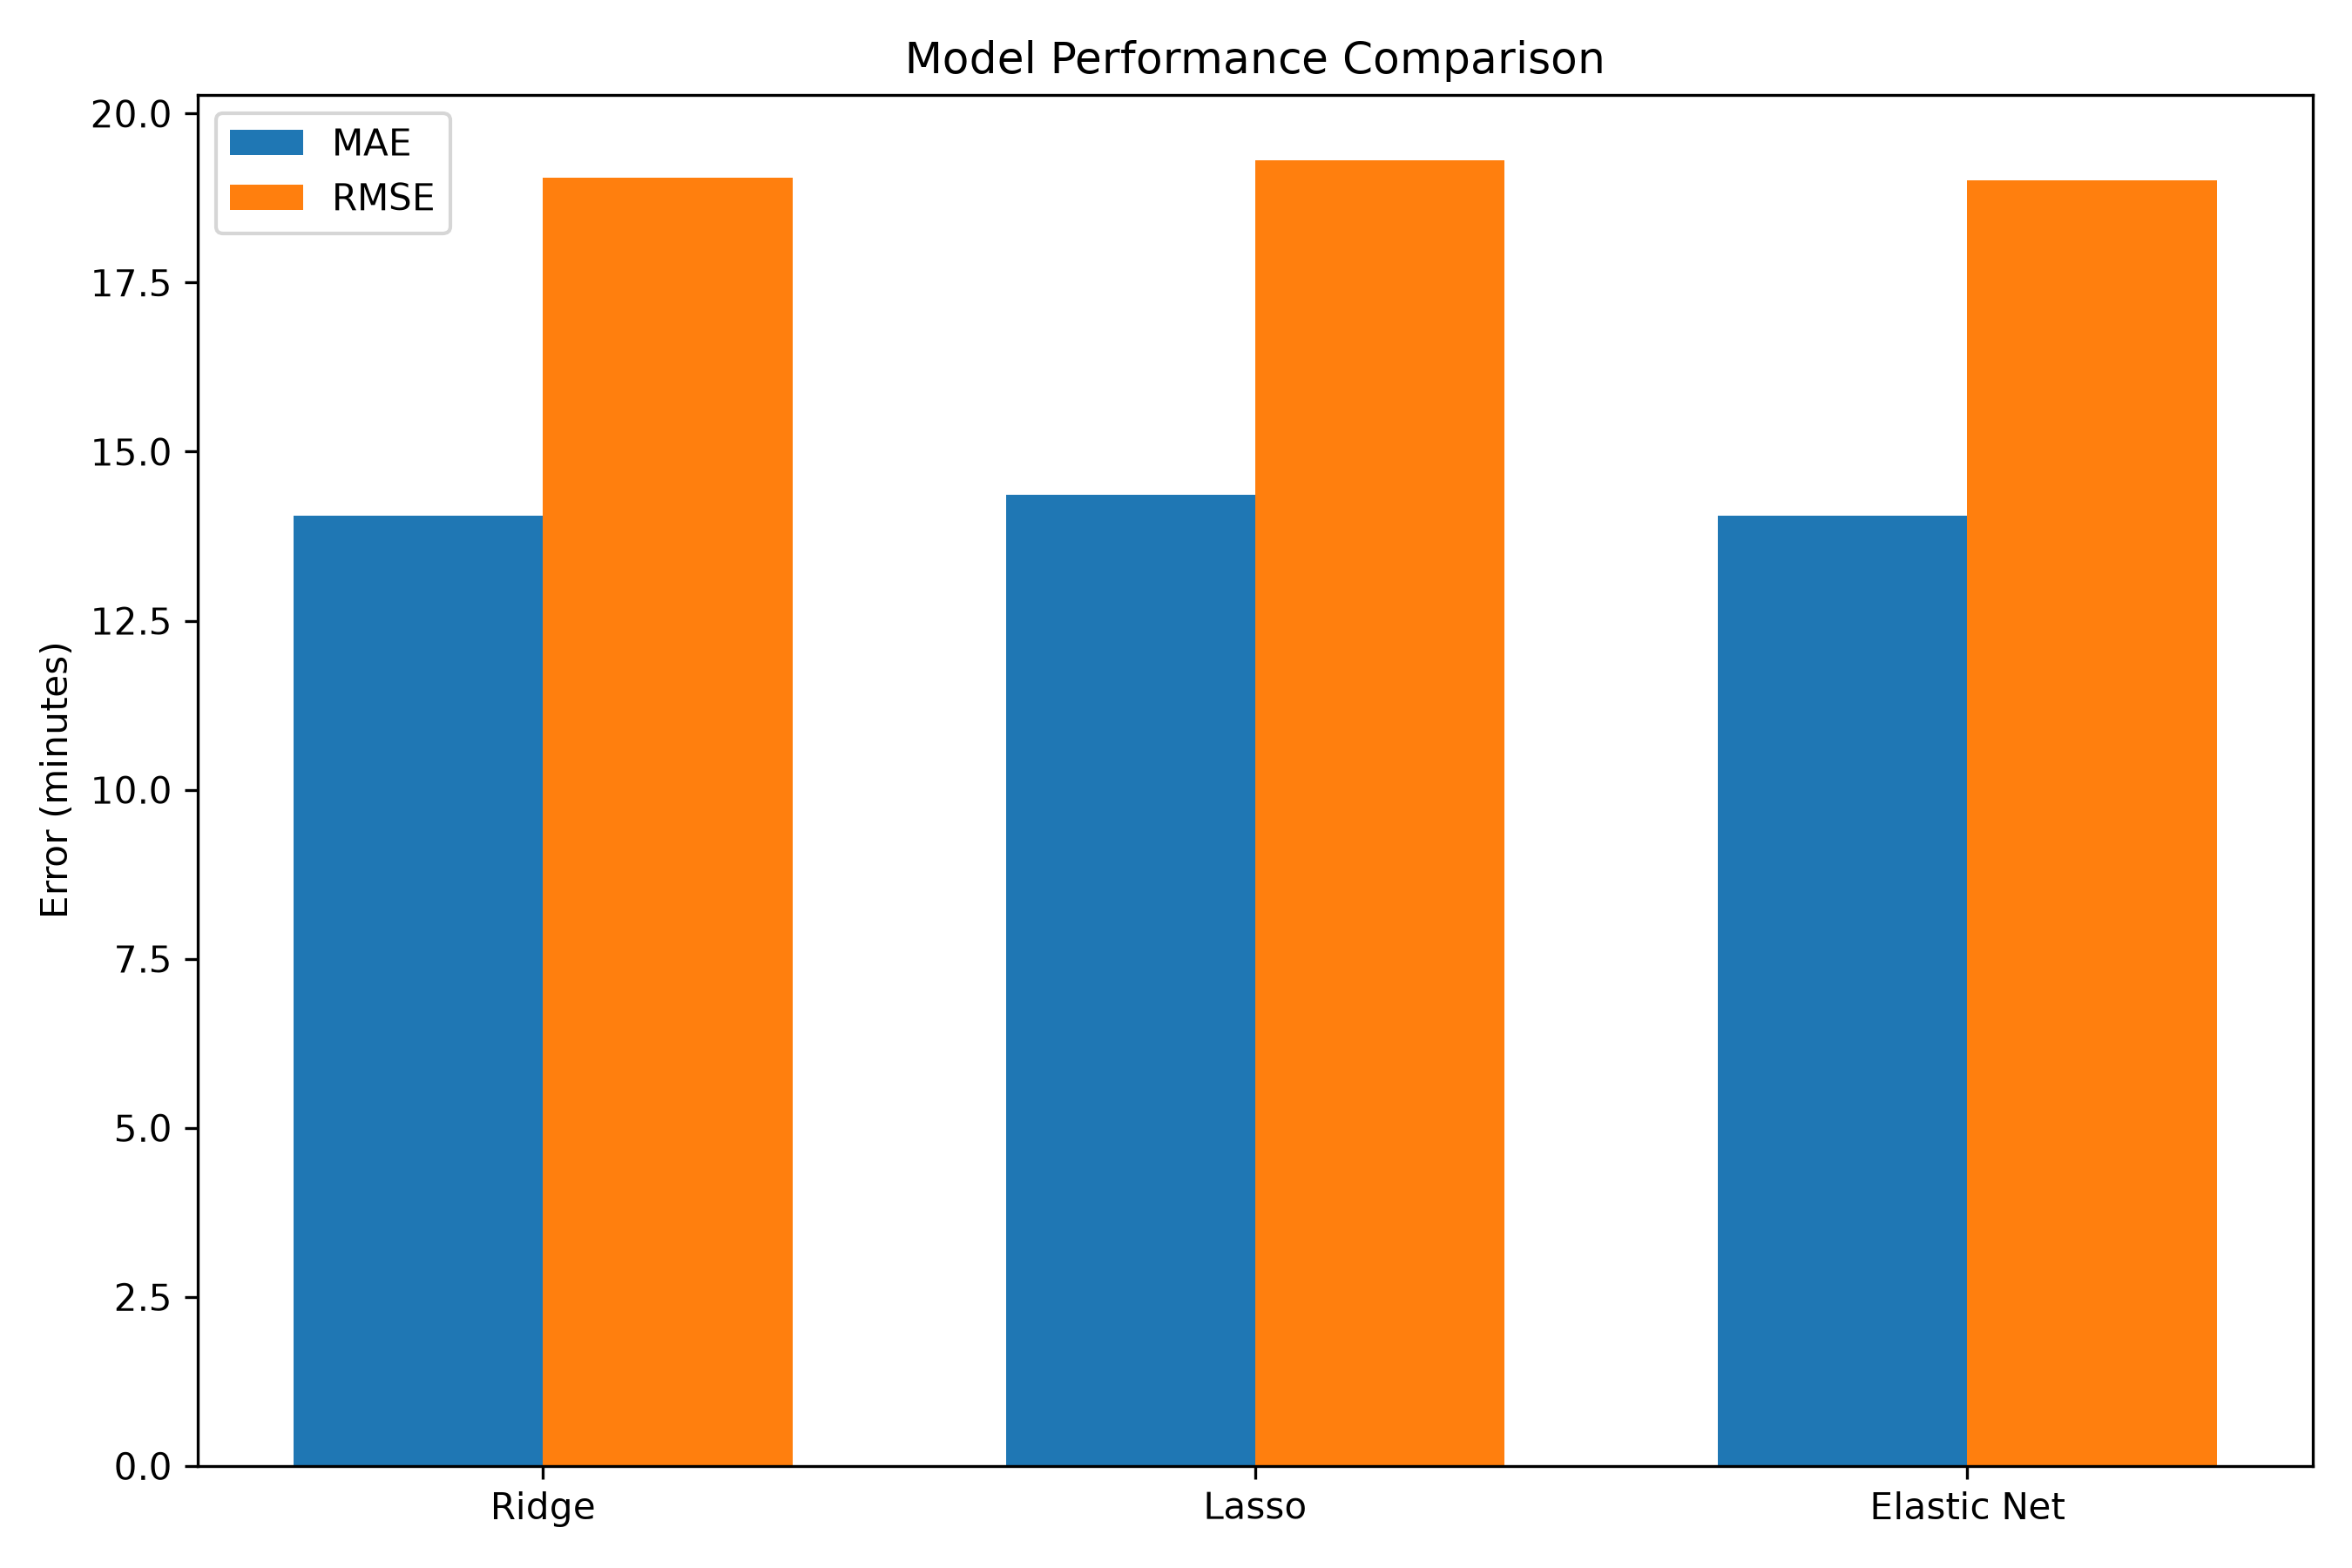

Source data for this figure (header and first rows):
Model, MAE, RMSE, R2
Ridge, 14.05, 19.05, 0.5049
Lasso, 14.36, 19.31, 0.491
Elastic Net, 14.05, 19.01, 0.5066
